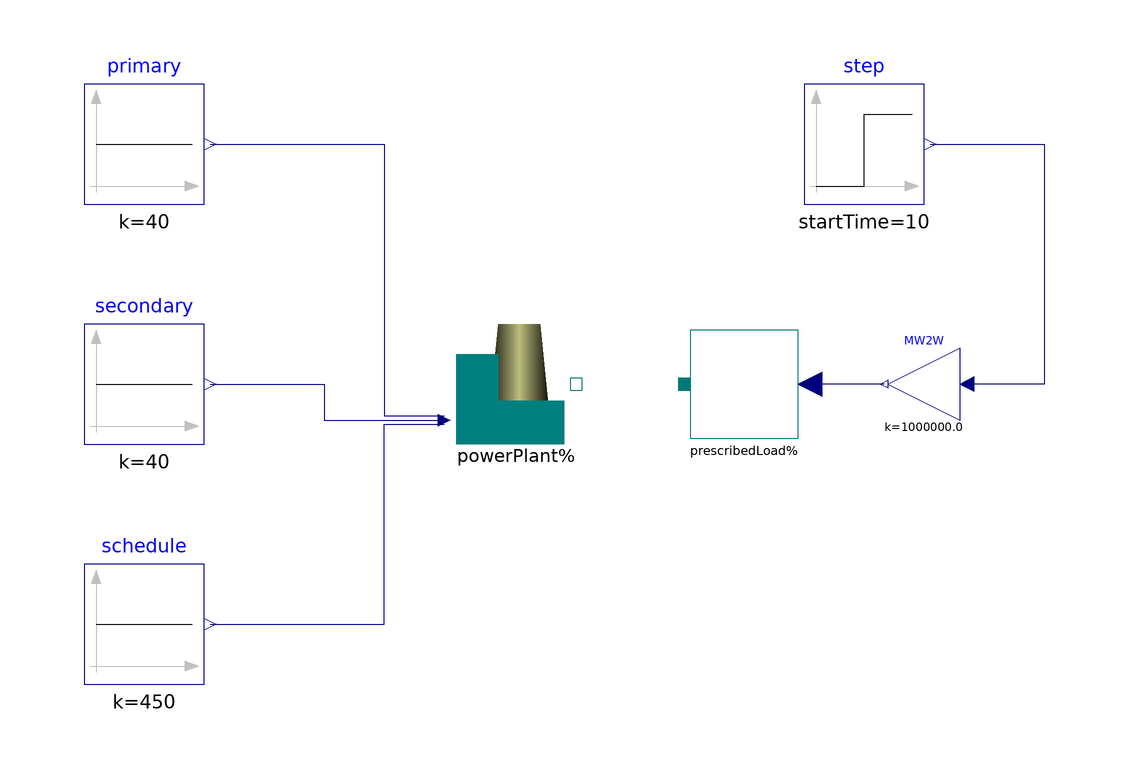

The component connection diagram of the Modelica model below, drawn from its own Placement and Line annotations.

model PowerPlantTest1 "Test primary control"
    import PowerSystems;
      Components.PowerPlant powerPlant
        annotation (Placement(transformation(extent={{-20,0},{2,22}}, rotation=0)));
      Modelica.Blocks.Sources.Constant schedule(k=450)
        annotation (Placement(transformation(extent={{-80,-40},{-60,-20}},
                                             rotation=0)));
      PowerSystems.Generic.PrescribedPowerLoad prescribedLoad(phi=
                                                              0.34906585039887)               annotation (Placement(transformation(extent={{20,0},{40,20}}, rotation=0)));
      Modelica.Blocks.Sources.Step step(startTime=10,
                                        height=-40,
                                        offset=490)
        annotation (Placement(transformation(extent={{40,40},{60,60}},
                                             rotation=0)));
      Modelica.Blocks.Sources.Constant secondary(k=40)
        annotation (                       Placement(transformation(extent={{-80,0},{-60,20}},    rotation=0)));
      Modelica.Blocks.Sources.Constant primary(k=40)
        annotation (                       Placement(transformation(extent={{-80,40},{-60,60}},   rotation=0)));
    Modelica.Blocks.Math.Gain MW2W(k=1e6)
      annotation (Placement(transformation(extent={{66,4},{54,16}})));
    equation
      connect(powerPlant.terminal, prescribedLoad.terminal) annotation (Line(points={{2,10},{20,10}},
                                                                             color={0,0,0},
                                                                             pattern=LinePattern.None,
                                                                             smooth=Smooth.None));
      connect(secondary.y, powerPlant.plantDispatch[2])
        annotation (Line(points={{-59,10},{-40,10},{-40,4},{-20,4}},
                         color={0,0,127},
                         smooth=Smooth.None));
      connect(schedule.y, powerPlant.plantDispatch[1])
        annotation (Line(points={{-59,-30},{-30,-30},{-30,3.33333},{-20,3.33333}},
                         color={0,0,127},
                         smooth=Smooth.None));
      connect(primary.y, powerPlant.plantDispatch[3]) annotation (Line(points={{-59,50},
            {-30,50},{-30,4.66667},{-20,4.66667}},                     color={0,0,127},
                                                                       smooth=Smooth.None));
    connect(step.y, MW2W.u) annotation (Line(
        points={{61,50},{80,50},{80,10},{67.2,10}},
        color={0,0,127},
        smooth=Smooth.None));
    connect(MW2W.y, prescribedLoad.P) annotation (Line(
        points={{53.4,10},{41,10}},
        color={0,0,127},
        smooth=Smooth.None));
      annotation (experiment(StopTime=30),
                  experimentSetupOutput,
                  Diagram(coordinateSystem(preserveAspectRatio=false, extent={{-100,
              -100},{100,100}}),
                          graphics));
    end PowerPlantTest1;